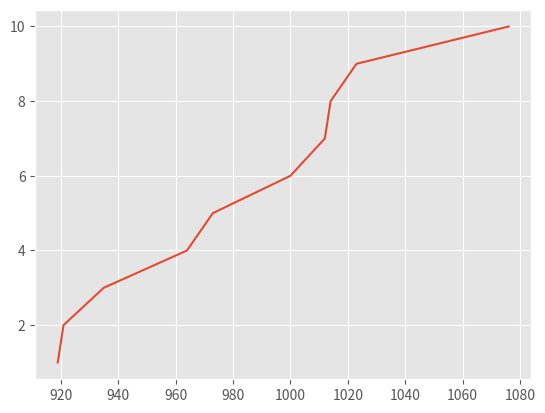

Write the Python code that produced this figure.
import matplotlib.pyplot as plt
plt.style.use('ggplot')

plt.plot([919, 921, 935, 964, 973, 1000, 1012, 1014, 1023, 1076], [1, 2, 3, 4, 5, 6, 7, 8, 9, 10])
plt.show()
